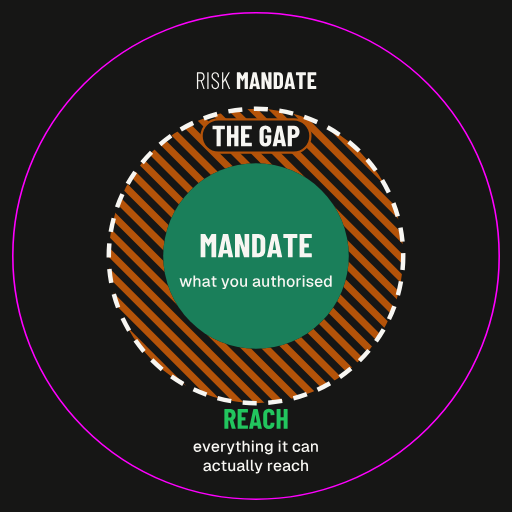
t = 0.00 s
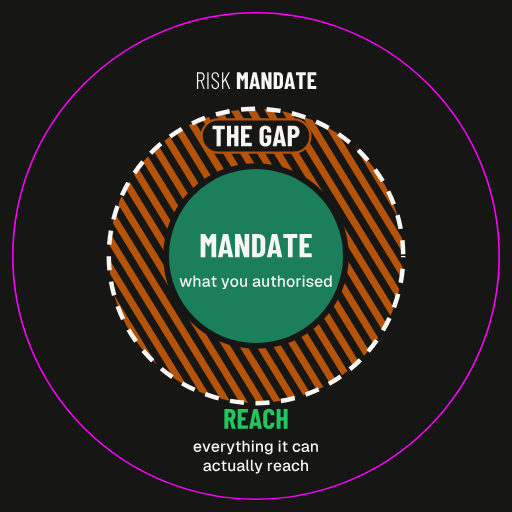
t = 1.50 s
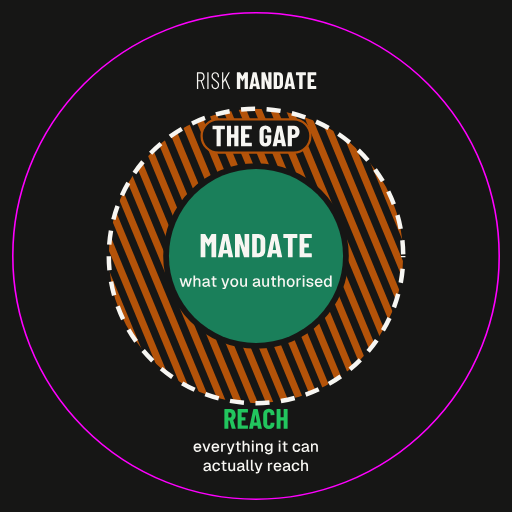
t = 2.50 s
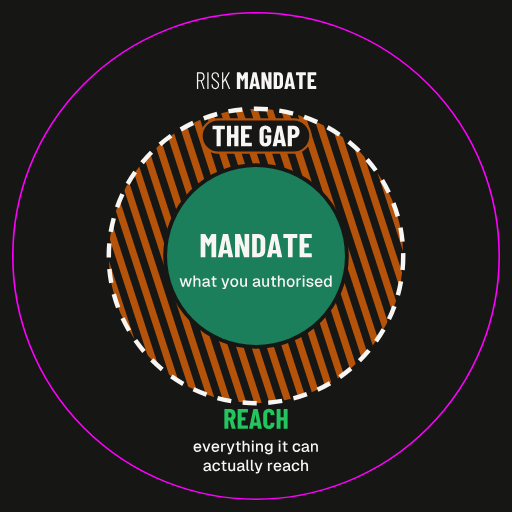
t = 3.00 s
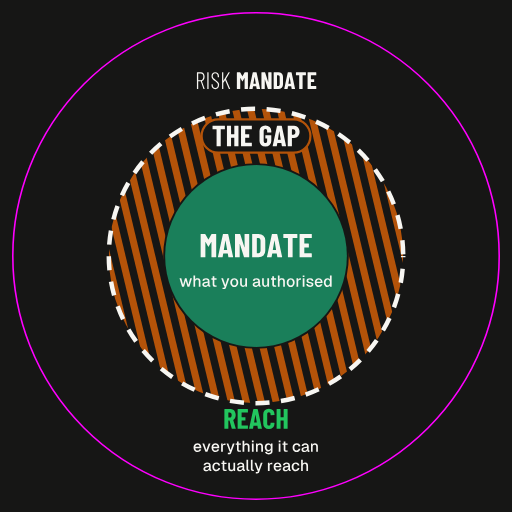
t = 3.50 s
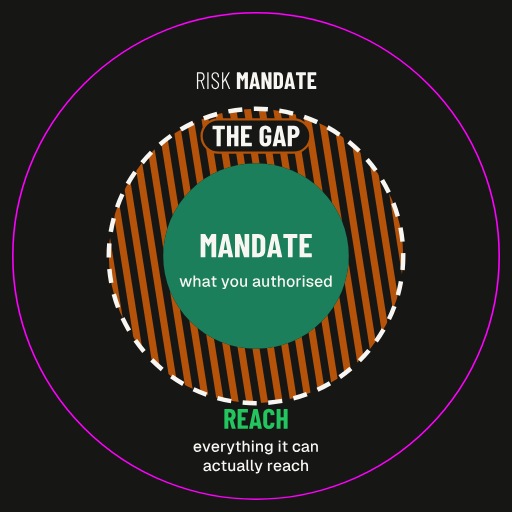
t = 4.00 s

The animated SVG that drew these frames (rendered in a browser with its animation timeline set to each time). Animation: 3 SMIL elements (animate=2,animateTransform=1); frames cover the first 4.00 s, repeats indefinitely.

<svg xmlns="http://www.w3.org/2000/svg" width="80mm" height="80mm" viewBox="0 0 80 80"><title>RiskMandate sticker. Infographic: the gap. Cut line in magenta (CutContour), 2 mm bleed</title><g id="artwork"><rect x="0" y="0" width="80" height="80" fill="#161615"/><clipPath id="gapring"><path d="M17 40A23 23 0 1 0 63 40A23 23 0 1 0 17 40ZM25.5 40A14.5 14.5 0 1 0 54.5 40A14.5 14.5 0 1 0 25.5 40Z" clip-rule="evenodd"/></clipPath><g clip-path="url(#gapring)"><g><line x1="-83.2" y1="0" x2="-3.2" y2="80" stroke="#B45309" stroke-width="1.1"/><line x1="-80" y1="0" x2="0" y2="80" stroke="#B45309" stroke-width="1.1"/><line x1="-76.8" y1="0" x2="3.2" y2="80" stroke="#B45309" stroke-width="1.1"/><line x1="-73.6" y1="0" x2="6.4" y2="80" stroke="#B45309" stroke-width="1.1"/><line x1="-70.4" y1="0" x2="9.6" y2="80" stroke="#B45309" stroke-width="1.1"/><line x1="-67.2" y1="0" x2="12.8" y2="80" stroke="#B45309" stroke-width="1.1"/><line x1="-64" y1="0" x2="16" y2="80" stroke="#B45309" stroke-width="1.1"/><line x1="-60.8" y1="0" x2="19.2" y2="80" stroke="#B45309" stroke-width="1.1"/><line x1="-57.6" y1="0" x2="22.4" y2="80" stroke="#B45309" stroke-width="1.1"/><line x1="-54.4" y1="0" x2="25.6" y2="80" stroke="#B45309" stroke-width="1.1"/><line x1="-51.2" y1="0" x2="28.8" y2="80" stroke="#B45309" stroke-width="1.1"/><line x1="-48" y1="0" x2="32" y2="80" stroke="#B45309" stroke-width="1.1"/><line x1="-44.8" y1="0" x2="35.2" y2="80" stroke="#B45309" stroke-width="1.1"/><line x1="-41.6" y1="0" x2="38.4" y2="80" stroke="#B45309" stroke-width="1.1"/><line x1="-38.4" y1="0" x2="41.6" y2="80" stroke="#B45309" stroke-width="1.1"/><line x1="-35.2" y1="0" x2="44.8" y2="80" stroke="#B45309" stroke-width="1.1"/><line x1="-32" y1="0" x2="48" y2="80" stroke="#B45309" stroke-width="1.1"/><line x1="-28.8" y1="0" x2="51.2" y2="80" stroke="#B45309" stroke-width="1.1"/><line x1="-25.6" y1="0" x2="54.4" y2="80" stroke="#B45309" stroke-width="1.1"/><line x1="-22.4" y1="0" x2="57.6" y2="80" stroke="#B45309" stroke-width="1.1"/><line x1="-19.2" y1="0" x2="60.8" y2="80" stroke="#B45309" stroke-width="1.1"/><line x1="-16" y1="0" x2="64" y2="80" stroke="#B45309" stroke-width="1.1"/><line x1="-12.8" y1="0" x2="67.2" y2="80" stroke="#B45309" stroke-width="1.1"/><line x1="-9.6" y1="0" x2="70.4" y2="80" stroke="#B45309" stroke-width="1.1"/><line x1="-6.4" y1="0" x2="73.6" y2="80" stroke="#B45309" stroke-width="1.1"/><line x1="-3.2" y1="0" x2="76.8" y2="80" stroke="#B45309" stroke-width="1.1"/><line x1="0" y1="0" x2="80" y2="80" stroke="#B45309" stroke-width="1.1"/><line x1="3.2" y1="0" x2="83.2" y2="80" stroke="#B45309" stroke-width="1.1"/><line x1="6.4" y1="0" x2="86.4" y2="80" stroke="#B45309" stroke-width="1.1"/><line x1="9.6" y1="0" x2="89.6" y2="80" stroke="#B45309" stroke-width="1.1"/><line x1="12.8" y1="0" x2="92.8" y2="80" stroke="#B45309" stroke-width="1.1"/><line x1="16" y1="0" x2="96" y2="80" stroke="#B45309" stroke-width="1.1"/><line x1="19.2" y1="0" x2="99.2" y2="80" stroke="#B45309" stroke-width="1.1"/><line x1="22.4" y1="0" x2="102.4" y2="80" stroke="#B45309" stroke-width="1.1"/><line x1="25.6" y1="0" x2="105.6" y2="80" stroke="#B45309" stroke-width="1.1"/><line x1="28.8" y1="0" x2="108.8" y2="80" stroke="#B45309" stroke-width="1.1"/><line x1="32" y1="0" x2="112" y2="80" stroke="#B45309" stroke-width="1.1"/><line x1="35.2" y1="0" x2="115.2" y2="80" stroke="#B45309" stroke-width="1.1"/><line x1="38.4" y1="0" x2="118.4" y2="80" stroke="#B45309" stroke-width="1.1"/><line x1="41.6" y1="0" x2="121.6" y2="80" stroke="#B45309" stroke-width="1.1"/><line x1="44.8" y1="0" x2="124.8" y2="80" stroke="#B45309" stroke-width="1.1"/><line x1="48" y1="0" x2="128" y2="80" stroke="#B45309" stroke-width="1.1"/><line x1="51.2" y1="0" x2="131.2" y2="80" stroke="#B45309" stroke-width="1.1"/><line x1="54.4" y1="0" x2="134.4" y2="80" stroke="#B45309" stroke-width="1.1"/><line x1="57.6" y1="0" x2="137.6" y2="80" stroke="#B45309" stroke-width="1.1"/><line x1="60.8" y1="0" x2="140.8" y2="80" stroke="#B45309" stroke-width="1.1"/><line x1="64" y1="0" x2="144" y2="80" stroke="#B45309" stroke-width="1.1"/><line x1="67.2" y1="0" x2="147.2" y2="80" stroke="#B45309" stroke-width="1.1"/><line x1="70.4" y1="0" x2="150.4" y2="80" stroke="#B45309" stroke-width="1.1"/><line x1="73.6" y1="0" x2="153.6" y2="80" stroke="#B45309" stroke-width="1.1"/><line x1="76.8" y1="0" x2="156.8" y2="80" stroke="#B45309" stroke-width="1.1"/><line x1="80" y1="0" x2="160" y2="80" stroke="#B45309" stroke-width="1.1"/><line x1="83.2" y1="0" x2="163.2" y2="80" stroke="#B45309" stroke-width="1.1"/><animateTransform attributeName="transform" type="rotate" from="0 40 40" to="360 40 40" dur="40s" repeatCount="indefinite"/></g></g><circle cx="40" cy="40" r="23" fill="none" stroke="#F7F6F2" stroke-width="0.7" stroke-dasharray="2.2 1.8"><animate attributeName="stroke-dashoffset" from="0" to="-12" dur="3s" repeatCount="indefinite"/></circle><circle cx="40" cy="40" r="14.5" fill="#1A7F5A"><animate attributeName="r" values="14.5;13.3;14.5" dur="4s" repeatCount="indefinite"/></circle><rect x="31.5" y="18.65" width="17" height="5.2" rx="2.6" fill="#161615" stroke="#B45309" stroke-width="0.35"/><path class="safe" data-role="label" d="M35.14 19.7V20.14Q35.14 20.16 35.13 20.18Q35.11 20.2 35.09 20.2H34.51Q34.49 20.2 34.49 20.22V22.8Q34.49 22.83 34.47 22.84Q34.46 22.86 34.43 22.86H33.9Q33.87 22.86 33.86 22.84Q33.84 22.83 33.84 22.8V20.22Q33.84 20.2 33.82 20.2H33.27Q33.24 20.2 33.23 20.18Q33.21 20.16 33.21 20.14V19.7Q33.21 19.67 33.23 19.66Q33.24 19.64 33.27 19.64H35.09Q35.11 19.64 35.13 19.66Q35.14 19.67 35.14 19.7ZM36.66 19.64H37.2Q37.23 19.64 37.24 19.66Q37.26 19.67 37.26 19.7V22.8Q37.26 22.83 37.24 22.84Q37.23 22.86 37.2 22.86H36.66Q36.64 22.86 36.63 22.84Q36.61 22.83 36.61 22.8V21.55Q36.61 21.53 36.59 21.53H36.13Q36.1 21.53 36.1 21.55V22.8Q36.1 22.83 36.09 22.84Q36.07 22.86 36.05 22.86H35.51Q35.49 22.86 35.47 22.84Q35.46 22.83 35.46 22.8V19.7Q35.46 19.67 35.47 19.66Q35.49 19.64 35.51 19.64H36.05Q36.07 19.64 36.09 19.66Q36.1 19.67 36.1 19.7V20.95Q36.1 20.97 36.13 20.97H36.59Q36.61 20.97 36.61 20.95V19.7Q36.61 19.67 36.63 19.66Q36.64 19.64 36.66 19.64ZM39.3 20.2H38.33Q38.31 20.2 38.31 20.22V20.95Q38.31 20.97 38.33 20.97H38.89Q38.91 20.97 38.93 20.99Q38.94 21 38.94 21.02V21.47Q38.94 21.49 38.93 21.51Q38.91 21.53 38.89 21.53H38.33Q38.31 21.53 38.31 21.55V22.28Q38.31 22.3 38.33 22.3H39.3Q39.32 22.3 39.34 22.32Q39.35 22.34 39.35 22.36V22.8Q39.35 22.83 39.34 22.84Q39.32 22.86 39.3 22.86H37.72Q37.7 22.86 37.68 22.84Q37.66 22.83 37.66 22.8V19.7Q37.66 19.67 37.68 19.66Q37.7 19.64 37.72 19.64H39.3Q39.32 19.64 39.34 19.66Q39.35 19.67 39.35 19.7V20.14Q39.35 20.16 39.34 20.18Q39.32 20.2 39.3 20.2ZM40.55 22.03V20.47Q40.55 20.08 40.8 19.84Q41.05 19.6 41.47 19.6Q41.88 19.6 42.13 19.84Q42.39 20.08 42.39 20.48V20.65Q42.39 20.68 42.37 20.69Q42.36 20.71 42.33 20.71H41.79Q41.77 20.71 41.75 20.69Q41.74 20.68 41.74 20.65V20.47Q41.74 20.33 41.67 20.24Q41.59 20.16 41.47 20.16Q41.35 20.16 41.27 20.24Q41.2 20.33 41.2 20.47V22.03Q41.2 22.17 41.27 22.26Q41.35 22.34 41.47 22.34Q41.59 22.34 41.67 22.26Q41.74 22.17 41.74 22.03V21.66Q41.74 21.64 41.72 21.64H41.51Q41.49 21.64 41.47 21.62Q41.46 21.61 41.46 21.59V21.18Q41.46 21.15 41.47 21.14Q41.49 21.12 41.51 21.12H42.33Q42.36 21.12 42.37 21.14Q42.39 21.15 42.39 21.18V22.03Q42.39 22.42 42.13 22.66Q41.88 22.9 41.47 22.9Q41.05 22.9 40.8 22.66Q40.55 22.42 40.55 22.03ZM44.04 22.81 43.97 22.37Q43.97 22.34 43.94 22.34H43.35Q43.33 22.34 43.33 22.37L43.25 22.81Q43.25 22.86 43.19 22.86H42.65Q42.59 22.86 42.61 22.8L43.28 19.69Q43.29 19.64 43.34 19.64H43.97Q44.02 19.64 44.03 19.69L44.7 22.8L44.7 22.82Q44.7 22.86 44.65 22.86H44.1Q44.04 22.86 44.04 22.81ZM43.44 21.84H43.85Q43.87 21.84 43.87 21.82L43.65 20.56Q43.65 20.55 43.64 20.55Q43.63 20.55 43.62 20.56L43.42 21.82Q43.42 21.84 43.44 21.84ZM46.81 20.62Q46.81 21.04 46.58 21.3Q46.35 21.56 45.98 21.56H45.63Q45.61 21.56 45.61 21.58V22.8Q45.61 22.83 45.59 22.84Q45.58 22.86 45.55 22.86H45.01Q44.99 22.86 44.97 22.84Q44.96 22.83 44.96 22.8V19.69Q44.96 19.67 44.97 19.65Q44.99 19.64 45.01 19.64H45.94Q46.2 19.64 46.39 19.76Q46.59 19.88 46.7 20.11Q46.81 20.33 46.81 20.62ZM46.16 20.63Q46.16 20.43 46.07 20.31Q45.98 20.2 45.83 20.2H45.63Q45.61 20.2 45.61 20.22V21.03Q45.61 21.05 45.63 21.05H45.83Q45.98 21.05 46.07 20.94Q46.16 20.83 46.16 20.63Z" fill="#F7F6F2"/><path class="safe" data-role="label" d="M33.11 36.56H33.71Q33.74 36.56 33.76 36.58Q33.78 36.6 33.78 36.62V40.14Q33.78 40.16 33.76 40.18Q33.74 40.2 33.71 40.2H33.1Q33.08 40.2 33.06 40.18Q33.04 40.16 33.04 40.14V37.8Q33.04 37.78 33.03 37.78Q33.02 37.78 33.01 37.8L32.61 38.52Q32.58 38.56 32.56 38.56Q32.55 38.56 32.52 38.52L32.12 37.8Q32.11 37.78 32.1 37.78Q32.09 37.78 32.09 37.8V40.14Q32.09 40.16 32.07 40.18Q32.05 40.2 32.02 40.2H31.41Q31.39 40.2 31.37 40.18Q31.35 40.16 31.35 40.14V36.62Q31.35 36.6 31.37 36.58Q31.39 36.56 31.41 36.56H32.01Q32.06 36.56 32.09 36.6L32.55 37.43Q32.57 37.45 32.58 37.43L33.03 36.6Q33.05 36.56 33.11 36.56ZM35.68 40.14 35.6 39.64Q35.6 39.62 35.56 39.62H34.9Q34.87 39.62 34.87 39.64L34.79 40.14Q34.78 40.2 34.72 40.2H34.11Q34.05 40.2 34.06 40.13L34.83 36.62Q34.84 36.56 34.89 36.56H35.6Q35.65 36.56 35.66 36.62L36.42 40.13L36.43 40.15Q36.43 40.2 36.37 40.2H35.75Q35.68 40.2 35.68 40.14ZM35 39.05H35.47Q35.49 39.05 35.49 39.02L35.24 37.61Q35.24 37.59 35.23 37.59Q35.22 37.59 35.21 37.61L34.98 39.02Q34.98 39.05 35 39.05ZM38.27 36.56H38.88Q38.9 36.56 38.92 36.58Q38.94 36.6 38.94 36.62V40.14Q38.94 40.16 38.92 40.18Q38.9 40.2 38.88 40.2H38.19Q38.14 40.2 38.12 40.15L37.48 38.14Q37.47 38.12 37.46 38.12Q37.45 38.13 37.45 38.14L37.45 40.14Q37.45 40.16 37.43 40.18Q37.42 40.2 37.39 40.2H36.79Q36.76 40.2 36.74 40.18Q36.72 40.16 36.72 40.14V36.62Q36.72 36.6 36.74 36.58Q36.76 36.56 36.79 36.56H37.47Q37.52 36.56 37.54 36.61L38.19 38.62Q38.19 38.64 38.2 38.64Q38.22 38.63 38.22 38.62L38.21 36.62Q38.21 36.6 38.23 36.58Q38.25 36.56 38.27 36.56ZM39.4 40.14V36.62Q39.4 36.6 39.42 36.58Q39.43 36.56 39.46 36.56H40.4Q40.87 36.56 41.16 36.84Q41.45 37.11 41.45 37.57V39.19Q41.45 39.65 41.16 39.92Q40.87 40.2 40.4 40.2H39.46Q39.43 40.2 39.42 40.18Q39.4 40.16 39.4 40.14ZM40.16 39.57 40.39 39.57Q40.53 39.56 40.62 39.45Q40.71 39.33 40.71 39.14V37.62Q40.71 37.42 40.62 37.3Q40.54 37.19 40.38 37.19H40.16Q40.13 37.19 40.13 37.22V39.54Q40.13 39.57 40.16 39.57ZM43.33 40.14 43.25 39.64Q43.25 39.62 43.22 39.62H42.56Q42.53 39.62 42.53 39.64L42.44 40.14Q42.44 40.2 42.38 40.2H41.77Q41.7 40.2 41.72 40.13L42.48 36.62Q42.49 36.56 42.55 36.56H43.25Q43.31 36.56 43.32 36.62L44.08 40.13L44.08 40.15Q44.08 40.2 44.02 40.2H43.4Q43.34 40.2 43.33 40.14ZM42.65 39.05H43.12Q43.15 39.05 43.14 39.02L42.9 37.61Q42.89 37.59 42.88 37.59Q42.87 37.59 42.87 37.61L42.63 39.02Q42.63 39.05 42.65 39.05ZM46.46 36.62V37.13Q46.46 37.15 46.44 37.17Q46.42 37.19 46.4 37.19H45.75Q45.72 37.19 45.72 37.22V40.14Q45.72 40.16 45.7 40.18Q45.68 40.2 45.66 40.2H45.05Q45.02 40.2 45.01 40.18Q44.99 40.16 44.99 40.14V37.22Q44.99 37.19 44.96 37.19H44.34Q44.31 37.19 44.29 37.17Q44.27 37.15 44.27 37.13V36.62Q44.27 36.6 44.29 36.58Q44.31 36.56 44.34 36.56H46.4Q46.42 36.56 46.44 36.58Q46.46 36.6 46.46 36.62ZM48.66 37.19H47.57Q47.55 37.19 47.55 37.22V38.04Q47.55 38.06 47.57 38.06H48.2Q48.22 38.06 48.24 38.08Q48.26 38.1 48.26 38.13V38.63Q48.26 38.66 48.24 38.67Q48.22 38.69 48.2 38.69H47.57Q47.55 38.69 47.55 38.72V39.54Q47.55 39.57 47.57 39.57H48.66Q48.68 39.57 48.7 39.59Q48.72 39.61 48.72 39.63V40.14Q48.72 40.16 48.7 40.18Q48.68 40.2 48.66 40.2H46.87Q46.85 40.2 46.83 40.18Q46.81 40.16 46.81 40.14V36.62Q46.81 36.6 46.83 36.58Q46.85 36.56 46.87 36.56H48.66Q48.68 36.56 48.7 36.58Q48.72 36.6 48.72 36.62V37.13Q48.72 37.15 48.7 37.17Q48.68 37.19 48.66 37.19Z" fill="#F7F6F2"/><path class="safe" data-role="label" d="M28.45 44.8 28.05 43.49H28.33L28.61 44.51L28.9 43.49H29.15L29.43 44.51L29.72 43.49H29.99L29.59 44.8H29.3L29.02 43.86L28.75 44.8ZM30.23 44.8V43.05H30.49V43.78L30.46 43.78Q30.48 43.67 30.54 43.6Q30.6 43.53 30.69 43.49Q30.78 43.46 30.88 43.46Q31.02 43.46 31.12 43.52Q31.22 43.58 31.27 43.7Q31.32 43.81 31.32 43.96V44.8H31.06V44.02Q31.06 43.85 31 43.76Q30.94 43.68 30.81 43.68Q30.67 43.68 30.58 43.77Q30.49 43.86 30.49 44.03V44.8ZM32.06 44.83Q31.85 44.83 31.73 44.74Q31.61 44.64 31.61 44.47Q31.61 44.3 31.71 44.21Q31.82 44.11 32.03 44.07L32.48 43.98Q32.48 43.83 32.41 43.75Q32.34 43.68 32.2 43.68Q32.07 43.68 32 43.73Q31.93 43.79 31.9 43.9L31.63 43.88Q31.67 43.68 31.82 43.57Q31.96 43.46 32.2 43.46Q32.46 43.46 32.6 43.6Q32.74 43.74 32.74 44V44.51Q32.74 44.56 32.76 44.57Q32.78 44.59 32.81 44.59H32.86V44.8Q32.85 44.8 32.82 44.8Q32.79 44.81 32.76 44.81Q32.68 44.81 32.62 44.78Q32.56 44.75 32.53 44.69Q32.5 44.63 32.5 44.52L32.53 44.53Q32.51 44.62 32.44 44.69Q32.38 44.75 32.28 44.79Q32.18 44.83 32.06 44.83ZM32.1 44.62Q32.22 44.62 32.3 44.58Q32.39 44.53 32.43 44.45Q32.48 44.37 32.48 44.26V44.18L32.1 44.25Q31.98 44.28 31.93 44.32Q31.88 44.37 31.88 44.45Q31.88 44.53 31.94 44.58Q32 44.62 32.1 44.62ZM33.59 44.8Q33.4 44.8 33.31 44.71Q33.23 44.63 33.23 44.44V43.18H33.49V44.42Q33.49 44.52 33.53 44.55Q33.57 44.59 33.65 44.59H33.84V44.8ZM33.03 43.7V43.49H33.84V43.7ZM34.77 45.17V44.96H34.93Q35 44.96 35.03 44.94Q35.06 44.92 35.08 44.87L35.12 44.76H35.04L34.57 43.49H34.85L35.21 44.52L35.55 43.49H35.83L35.3 44.95Q35.26 45.07 35.19 45.12Q35.11 45.17 34.97 45.17ZM36.61 44.83Q36.42 44.83 36.28 44.75Q36.14 44.66 36.06 44.51Q35.98 44.35 35.98 44.14Q35.98 43.93 36.06 43.78Q36.14 43.63 36.28 43.54Q36.42 43.46 36.61 43.46Q36.79 43.46 36.93 43.54Q37.07 43.63 37.15 43.78Q37.23 43.93 37.23 44.14Q37.23 44.35 37.15 44.51Q37.07 44.66 36.93 44.75Q36.79 44.83 36.61 44.83ZM36.61 44.6Q36.77 44.6 36.87 44.48Q36.96 44.36 36.96 44.14Q36.96 43.93 36.87 43.81Q36.77 43.68 36.61 43.68Q36.44 43.68 36.35 43.81Q36.26 43.93 36.26 44.14Q36.26 44.36 36.35 44.48Q36.44 44.6 36.61 44.6ZM37.95 44.83Q37.75 44.83 37.63 44.7Q37.52 44.57 37.52 44.33V43.49H37.78V44.26Q37.78 44.44 37.84 44.53Q37.9 44.61 38.03 44.61Q38.17 44.61 38.25 44.52Q38.33 44.42 38.33 44.26V43.49H38.59V44.8H38.35L38.34 44.46L38.38 44.47Q38.35 44.64 38.24 44.74Q38.12 44.83 37.95 44.83ZM39.93 44.83Q39.73 44.83 39.6 44.74Q39.48 44.64 39.48 44.47Q39.48 44.3 39.59 44.21Q39.69 44.11 39.9 44.07L40.35 43.98Q40.35 43.83 40.28 43.75Q40.21 43.68 40.07 43.68Q39.94 43.68 39.87 43.73Q39.8 43.79 39.77 43.9L39.5 43.88Q39.54 43.68 39.69 43.57Q39.84 43.46 40.07 43.46Q40.34 43.46 40.48 43.6Q40.62 43.74 40.62 44V44.51Q40.62 44.56 40.63 44.57Q40.65 44.59 40.69 44.59H40.73V44.8Q40.72 44.8 40.69 44.8Q40.67 44.81 40.64 44.81Q40.55 44.81 40.49 44.78Q40.43 44.75 40.4 44.69Q40.37 44.63 40.37 44.52L40.4 44.53Q40.38 44.62 40.31 44.69Q40.25 44.75 40.15 44.79Q40.05 44.83 39.93 44.83ZM39.97 44.62Q40.09 44.62 40.18 44.58Q40.26 44.53 40.31 44.45Q40.35 44.37 40.35 44.26V44.18L39.97 44.25Q39.85 44.28 39.8 44.32Q39.75 44.37 39.75 44.45Q39.75 44.53 39.81 44.58Q39.87 44.62 39.97 44.62ZM41.39 44.83Q41.19 44.83 41.08 44.7Q40.96 44.57 40.96 44.33V43.49H41.22V44.26Q41.22 44.44 41.28 44.53Q41.34 44.61 41.47 44.61Q41.61 44.61 41.69 44.52Q41.77 44.42 41.77 44.26V43.49H42.04V44.8H41.79L41.79 44.46L41.82 44.47Q41.79 44.64 41.68 44.74Q41.57 44.83 41.39 44.83ZM42.91 44.8Q42.72 44.8 42.63 44.71Q42.54 44.63 42.54 44.44V43.18H42.81V44.42Q42.81 44.52 42.85 44.55Q42.89 44.59 42.97 44.59H43.15V44.8ZM42.34 43.7V43.49H43.15V43.7ZM43.42 44.8V43.05H43.68V43.78L43.65 43.78Q43.67 43.67 43.73 43.6Q43.79 43.53 43.88 43.49Q43.96 43.46 44.07 43.46Q44.21 43.46 44.31 43.52Q44.41 43.58 44.46 43.7Q44.51 43.81 44.51 43.96V44.8H44.25V44.02Q44.25 43.85 44.19 43.76Q44.13 43.68 44 43.68Q43.85 43.68 43.77 43.77Q43.68 43.86 43.68 44.03V44.8ZM45.42 44.83Q45.23 44.83 45.09 44.75Q44.95 44.66 44.87 44.51Q44.8 44.35 44.8 44.14Q44.8 43.93 44.87 43.78Q44.95 43.63 45.09 43.54Q45.23 43.46 45.42 43.46Q45.61 43.46 45.75 43.54Q45.89 43.63 45.96 43.78Q46.04 43.93 46.04 44.14Q46.04 44.35 45.96 44.51Q45.89 44.66 45.75 44.75Q45.61 44.83 45.42 44.83ZM45.42 44.6Q45.59 44.6 45.68 44.48Q45.77 44.36 45.77 44.14Q45.77 43.93 45.68 43.81Q45.59 43.68 45.42 43.68Q45.25 43.68 45.16 43.81Q45.07 43.93 45.07 44.14Q45.07 44.36 45.16 44.48Q45.25 44.6 45.42 44.6ZM46.33 44.8V43.49H46.57L46.58 43.83L46.56 43.83Q46.58 43.65 46.67 43.57Q46.75 43.49 46.89 43.49H47.02V43.72H46.89Q46.79 43.72 46.73 43.75Q46.66 43.79 46.63 43.85Q46.59 43.92 46.59 44.02V44.8ZM47.3 44.8V43.49H47.57V44.8ZM47.3 43.3V43.03H47.57V43.3ZM48.44 44.83Q48.25 44.83 48.12 44.77Q48 44.72 47.93 44.62Q47.86 44.52 47.85 44.39L48.12 44.37Q48.14 44.48 48.21 44.55Q48.29 44.61 48.44 44.61Q48.57 44.61 48.63 44.57Q48.7 44.53 48.7 44.44Q48.7 44.4 48.67 44.36Q48.65 44.33 48.59 44.31Q48.52 44.28 48.4 44.26Q48.2 44.22 48.1 44.17Q47.99 44.12 47.95 44.05Q47.9 43.97 47.9 43.86Q47.9 43.68 48.04 43.57Q48.17 43.46 48.43 43.46Q48.61 43.46 48.73 43.52Q48.84 43.58 48.9 43.68Q48.96 43.78 48.97 43.89L48.7 43.9Q48.7 43.84 48.67 43.79Q48.64 43.74 48.58 43.71Q48.52 43.68 48.42 43.68Q48.3 43.68 48.23 43.73Q48.17 43.78 48.17 43.85Q48.17 43.91 48.2 43.95Q48.22 43.99 48.28 44.01Q48.35 44.03 48.45 44.05Q48.65 44.08 48.76 44.13Q48.88 44.19 48.92 44.26Q48.97 44.34 48.97 44.44Q48.97 44.63 48.82 44.73Q48.68 44.83 48.44 44.83ZM49.8 44.83Q49.61 44.83 49.47 44.75Q49.33 44.66 49.26 44.51Q49.18 44.35 49.18 44.14Q49.18 43.94 49.26 43.78Q49.33 43.63 49.47 43.54Q49.61 43.46 49.8 43.46Q49.97 43.46 50.11 43.54Q50.24 43.62 50.32 43.78Q50.4 43.93 50.4 44.15V44.22H49.45Q49.46 44.41 49.55 44.51Q49.65 44.6 49.8 44.6Q49.92 44.6 50 44.55Q50.07 44.5 50.1 44.4L50.38 44.42Q50.32 44.6 50.17 44.72Q50.02 44.83 49.8 44.83ZM49.45 44.02H50.12Q50.11 43.85 50.02 43.76Q49.93 43.68 49.8 43.68Q49.65 43.68 49.56 43.77Q49.47 43.85 49.45 44.02ZM51.15 44.83Q50.98 44.83 50.86 44.75Q50.73 44.66 50.67 44.51Q50.6 44.35 50.6 44.14Q50.6 43.93 50.67 43.78Q50.74 43.62 50.86 43.54Q50.98 43.46 51.15 43.46Q51.29 43.46 51.39 43.51Q51.5 43.57 51.55 43.67V43.05H51.82V44.8H51.57L51.56 44.6Q51.51 44.71 51.4 44.77Q51.29 44.83 51.15 44.83ZM51.22 44.6Q51.33 44.6 51.4 44.55Q51.47 44.49 51.51 44.39Q51.55 44.29 51.55 44.14Q51.55 43.99 51.51 43.89Q51.47 43.79 51.4 43.74Q51.33 43.68 51.22 43.68Q51.06 43.68 50.97 43.81Q50.87 43.93 50.87 44.14Q50.87 44.36 50.97 44.48Q51.06 44.6 51.22 44.6Z" fill="#F7F6F2"/><path class="safe" data-role="label" d="M36.21 66.96 35.87 65.74Q35.86 65.72 35.85 65.72H35.7Q35.68 65.72 35.68 65.75V66.95Q35.68 66.97 35.66 66.98Q35.65 67 35.62 67H35.11Q35.09 67 35.07 66.98Q35.06 66.97 35.06 66.95V63.97Q35.06 63.95 35.07 63.94Q35.09 63.92 35.11 63.92H36Q36.24 63.92 36.43 64.04Q36.62 64.15 36.72 64.36Q36.83 64.58 36.83 64.85Q36.83 65.11 36.73 65.31Q36.63 65.5 36.45 65.61Q36.44 65.62 36.44 65.62Q36.43 65.63 36.44 65.64L36.84 66.94L36.85 66.96Q36.85 67 36.8 67H36.27Q36.22 67 36.21 66.96ZM35.68 64.47V65.23Q35.68 65.25 35.7 65.25H35.9Q36.03 65.25 36.12 65.14Q36.2 65.03 36.2 64.85Q36.2 64.67 36.12 64.56Q36.03 64.45 35.9 64.45H35.7Q35.68 64.45 35.68 64.47ZM38.69 64.45H37.77Q37.75 64.45 37.75 64.47V65.17Q37.75 65.19 37.77 65.19H38.3Q38.32 65.19 38.34 65.21Q38.35 65.22 38.35 65.24V65.67Q38.35 65.69 38.34 65.71Q38.32 65.72 38.3 65.72H37.77Q37.75 65.72 37.75 65.75V66.45Q37.75 66.47 37.77 66.47H38.69Q38.71 66.47 38.73 66.48Q38.74 66.5 38.74 66.52V66.95Q38.74 66.97 38.73 66.98Q38.71 67 38.69 67H37.18Q37.16 67 37.14 66.98Q37.13 66.97 37.13 66.95V63.97Q37.13 63.95 37.14 63.94Q37.16 63.92 37.18 63.92H38.69Q38.71 63.92 38.73 63.94Q38.74 63.95 38.74 63.97V64.4Q38.74 64.42 38.73 64.44Q38.71 64.45 38.69 64.45ZM40.29 66.95 40.22 66.53Q40.22 66.51 40.2 66.51H39.64Q39.61 66.51 39.61 66.53L39.54 66.95Q39.54 67 39.48 67H38.97Q38.91 67 38.92 66.94L39.57 63.97Q39.58 63.92 39.63 63.92H40.22Q40.27 63.92 40.28 63.97L40.92 66.94L40.93 66.96Q40.93 67 40.88 67H40.35Q40.3 67 40.29 66.95ZM39.72 66.03H40.11Q40.13 66.03 40.13 66.01L39.92 64.8Q39.92 64.79 39.91 64.79Q39.9 64.79 39.9 64.8L39.7 66.01Q39.7 66.03 39.72 66.03ZM41.13 66.17V64.74Q41.13 64.35 41.37 64.12Q41.61 63.88 42.01 63.88Q42.41 63.88 42.65 64.12Q42.89 64.35 42.89 64.74V64.79Q42.89 64.81 42.87 64.83Q42.86 64.84 42.84 64.84L42.32 64.87Q42.27 64.87 42.27 64.82V64.7Q42.27 64.58 42.2 64.5Q42.13 64.42 42.01 64.42Q41.89 64.42 41.82 64.5Q41.75 64.58 41.75 64.7V66.22Q41.75 66.35 41.82 66.43Q41.89 66.5 42.01 66.5Q42.13 66.5 42.2 66.43Q42.27 66.35 42.27 66.22V66.1Q42.27 66.08 42.28 66.06Q42.3 66.05 42.32 66.05L42.84 66.07Q42.86 66.07 42.87 66.09Q42.89 66.1 42.89 66.12V66.17Q42.89 66.56 42.65 66.8Q42.4 67.04 42.01 67.04Q41.61 67.04 41.37 66.8Q41.13 66.56 41.13 66.17ZM44.38 63.92H44.89Q44.91 63.92 44.93 63.94Q44.94 63.95 44.94 63.97V66.95Q44.94 66.97 44.93 66.98Q44.91 67 44.89 67H44.38Q44.35 67 44.34 66.98Q44.32 66.97 44.32 66.95V65.75Q44.32 65.72 44.3 65.72H43.86Q43.84 65.72 43.84 65.75V66.95Q43.84 66.97 43.82 66.98Q43.81 67 43.79 67H43.27Q43.25 67 43.23 66.98Q43.22 66.97 43.22 66.95V63.97Q43.22 63.95 43.23 63.94Q43.25 63.92 43.27 63.92H43.79Q43.81 63.92 43.82 63.94Q43.84 63.95 43.84 63.97V65.17Q43.84 65.19 43.86 65.19H44.3Q44.32 65.19 44.32 65.17V63.97Q44.32 63.95 44.34 63.94Q44.35 63.92 44.38 63.92Z" fill="#22C55E"/><path class="safe" data-role="label" d="M30.87 70.63Q30.67 70.63 30.53 70.55Q30.4 70.46 30.32 70.31Q30.24 70.15 30.24 69.94Q30.24 69.74 30.32 69.58Q30.4 69.43 30.53 69.34Q30.67 69.26 30.86 69.26Q31.04 69.26 31.17 69.34Q31.31 69.42 31.38 69.58Q31.46 69.73 31.46 69.95V70.02H30.52Q30.53 70.21 30.62 70.31Q30.71 70.4 30.87 70.4Q30.99 70.4 31.06 70.35Q31.14 70.3 31.17 70.2L31.44 70.22Q31.39 70.4 31.24 70.52Q31.08 70.63 30.87 70.63ZM30.52 69.82H31.18Q31.17 69.65 31.08 69.56Q31 69.48 30.86 69.48Q30.72 69.48 30.63 69.57Q30.54 69.65 30.52 69.82ZM32.1 70.6 31.62 69.29H31.9L32.25 70.33L32.61 69.29H32.89L32.41 70.6ZM33.67 70.63Q33.48 70.63 33.34 70.55Q33.2 70.46 33.13 70.31Q33.05 70.15 33.05 69.94Q33.05 69.74 33.13 69.58Q33.2 69.43 33.34 69.34Q33.48 69.26 33.66 69.26Q33.84 69.26 33.98 69.34Q34.11 69.42 34.19 69.58Q34.26 69.73 34.26 69.95V70.02H33.32Q33.33 70.21 33.42 70.31Q33.52 70.4 33.67 70.4Q33.79 70.4 33.87 70.35Q33.94 70.3 33.97 70.2L34.24 70.22Q34.19 70.4 34.04 70.52Q33.89 70.63 33.67 70.63ZM33.32 69.82H33.99Q33.98 69.65 33.89 69.56Q33.8 69.48 33.66 69.48Q33.52 69.48 33.43 69.57Q33.34 69.65 33.32 69.82ZM34.55 70.6V69.29H34.79L34.8 69.63L34.78 69.63Q34.81 69.45 34.89 69.37Q34.97 69.29 35.11 69.29H35.24V69.52H35.11Q35.02 69.52 34.95 69.55Q34.88 69.59 34.85 69.65Q34.82 69.72 34.82 69.82V70.6ZM35.6 70.97V70.76H35.76Q35.83 70.76 35.86 70.74Q35.89 70.72 35.91 70.67L35.95 70.56H35.87L35.4 69.29H35.67L36.03 70.32L36.38 69.29H36.66L36.13 70.75Q36.09 70.87 36.01 70.92Q35.94 70.97 35.8 70.97ZM37.4 70.6Q37.21 70.6 37.12 70.51Q37.03 70.43 37.03 70.24V68.98H37.29V70.22Q37.29 70.32 37.33 70.35Q37.37 70.39 37.45 70.39H37.64V70.6ZM36.83 69.5V69.29H37.64V69.5ZM37.9 70.6V68.85H38.17V69.58L38.13 69.58Q38.16 69.47 38.22 69.4Q38.28 69.33 38.36 69.29Q38.45 69.26 38.55 69.26Q38.69 69.26 38.79 69.32Q38.89 69.38 38.94 69.5Q38.99 69.61 38.99 69.76V70.6H38.73V69.82Q38.73 69.65 38.67 69.56Q38.61 69.48 38.48 69.48Q38.34 69.48 38.25 69.57Q38.17 69.66 38.17 69.83V70.6ZM39.36 70.6V69.29H39.63V70.6ZM39.36 69.1V68.83H39.63V69.1ZM40 70.6V69.29H40.24L40.25 69.64L40.21 69.62Q40.24 69.49 40.3 69.41Q40.36 69.33 40.45 69.29Q40.54 69.26 40.64 69.26Q40.79 69.26 40.89 69.32Q40.98 69.39 41.03 69.5Q41.09 69.61 41.09 69.76V70.6H40.82V69.83Q40.82 69.72 40.8 69.64Q40.77 69.56 40.72 69.52Q40.66 69.48 40.57 69.48Q40.43 69.48 40.34 69.57Q40.26 69.66 40.26 69.83V70.6ZM41.98 71Q41.83 71 41.71 70.95Q41.59 70.91 41.52 70.82Q41.44 70.74 41.41 70.62L41.68 70.6Q41.71 70.69 41.78 70.73Q41.85 70.78 41.98 70.78Q42.15 70.78 42.23 70.71Q42.32 70.64 42.32 70.5V70.31Q42.28 70.41 42.17 70.47Q42.07 70.53 41.94 70.53Q41.77 70.53 41.65 70.45Q41.52 70.37 41.45 70.23Q41.37 70.08 41.37 69.9Q41.37 69.71 41.44 69.56Q41.52 69.42 41.64 69.34Q41.77 69.26 41.93 69.26Q42.07 69.26 42.18 69.32Q42.29 69.39 42.33 69.49V69.29H42.58V70.5Q42.58 70.66 42.51 70.77Q42.44 70.88 42.3 70.94Q42.17 71 41.98 71ZM41.98 70.31Q42.13 70.31 42.23 70.2Q42.32 70.09 42.32 69.89Q42.32 69.77 42.28 69.67Q42.24 69.58 42.16 69.53Q42.09 69.48 41.98 69.48Q41.82 69.48 41.73 69.59Q41.65 69.7 41.65 69.89Q41.65 70.09 41.74 70.2Q41.83 70.31 41.98 70.31ZM43.55 70.6V69.29H43.82V70.6ZM43.55 69.1V68.83H43.82V69.1ZM44.69 70.6Q44.5 70.6 44.41 70.51Q44.33 70.43 44.33 70.24V68.98H44.59V70.22Q44.59 70.32 44.63 70.35Q44.67 70.39 44.75 70.39H44.94V70.6ZM44.13 69.5V69.29H44.94V69.5ZM46.34 70.63Q46.15 70.63 46.01 70.55Q45.87 70.46 45.79 70.31Q45.72 70.15 45.72 69.94Q45.72 69.74 45.79 69.58Q45.87 69.43 46.01 69.34Q46.15 69.26 46.34 69.26Q46.5 69.26 46.63 69.31Q46.75 69.37 46.83 69.47Q46.91 69.58 46.93 69.73L46.65 69.75Q46.63 69.62 46.55 69.55Q46.47 69.48 46.34 69.48Q46.17 69.48 46.08 69.61Q45.99 69.73 45.99 69.94Q45.99 70.16 46.08 70.28Q46.17 70.4 46.34 70.4Q46.47 70.4 46.55 70.33Q46.63 70.26 46.65 70.12L46.93 70.13Q46.91 70.28 46.83 70.4Q46.75 70.51 46.63 70.57Q46.5 70.63 46.34 70.63ZM47.56 70.63Q47.35 70.63 47.23 70.54Q47.11 70.44 47.11 70.27Q47.11 70.1 47.21 70.01Q47.31 69.91 47.53 69.87L47.98 69.78Q47.98 69.63 47.91 69.55Q47.84 69.48 47.7 69.48Q47.57 69.48 47.5 69.53Q47.43 69.59 47.4 69.7L47.13 69.68Q47.17 69.48 47.31 69.37Q47.46 69.26 47.7 69.26Q47.96 69.26 48.1 69.4Q48.24 69.54 48.24 69.8V70.31Q48.24 70.36 48.26 70.37Q48.27 70.39 48.31 70.39H48.36V70.6Q48.35 70.6 48.32 70.6Q48.29 70.61 48.26 70.61Q48.18 70.61 48.12 70.58Q48.06 70.55 48.03 70.49Q48 70.43 48 70.32L48.02 70.33Q48 70.42 47.94 70.49Q47.87 70.55 47.77 70.59Q47.67 70.63 47.56 70.63ZM47.6 70.42Q47.72 70.42 47.8 70.38Q47.89 70.33 47.93 70.25Q47.98 70.17 47.98 70.06V69.98L47.59 70.05Q47.48 70.08 47.43 70.12Q47.38 70.17 47.38 70.25Q47.38 70.33 47.44 70.38Q47.5 70.42 47.6 70.42ZM48.59 70.6V69.29H48.82L48.83 69.64L48.8 69.62Q48.82 69.49 48.89 69.41Q48.95 69.33 49.04 69.29Q49.13 69.26 49.23 69.26Q49.38 69.26 49.48 69.32Q49.57 69.39 49.62 69.5Q49.67 69.61 49.67 69.76V70.6H49.41V69.83Q49.41 69.72 49.39 69.64Q49.36 69.56 49.31 69.52Q49.25 69.48 49.16 69.48Q49.02 69.48 48.93 69.57Q48.85 69.66 48.85 69.83V70.6Z" fill="#F7F6F2"/><path class="safe" data-role="label" d="M32.23 73.63Q32.03 73.63 31.91 73.54Q31.78 73.44 31.78 73.27Q31.78 73.1 31.89 73.01Q31.99 72.91 32.2 72.87L32.66 72.78Q32.66 72.63 32.58 72.55Q32.51 72.48 32.37 72.48Q32.25 72.48 32.17 72.53Q32.1 72.59 32.08 72.7L31.81 72.68Q31.84 72.48 31.99 72.37Q32.14 72.26 32.37 72.26Q32.64 72.26 32.78 72.4Q32.92 72.54 32.92 72.8V73.31Q32.92 73.36 32.93 73.37Q32.95 73.39 32.99 73.39H33.03V73.6Q33.02 73.6 32.99 73.6Q32.97 73.61 32.94 73.61Q32.85 73.61 32.79 73.58Q32.73 73.55 32.7 73.49Q32.67 73.43 32.67 73.32L32.7 73.33Q32.68 73.42 32.62 73.49Q32.55 73.55 32.45 73.59Q32.35 73.63 32.23 73.63ZM32.28 73.42Q32.39 73.42 32.48 73.38Q32.56 73.33 32.61 73.25Q32.66 73.17 32.66 73.06V72.98L32.27 73.05Q32.15 73.08 32.1 73.12Q32.06 73.17 32.06 73.25Q32.06 73.33 32.11 73.38Q32.17 73.42 32.28 73.42ZM33.8 73.63Q33.61 73.63 33.47 73.55Q33.33 73.46 33.26 73.31Q33.18 73.15 33.18 72.94Q33.18 72.74 33.26 72.58Q33.33 72.43 33.47 72.34Q33.61 72.26 33.8 72.26Q33.96 72.26 34.09 72.31Q34.21 72.37 34.29 72.47Q34.37 72.58 34.39 72.73L34.12 72.75Q34.1 72.62 34.01 72.55Q33.93 72.48 33.8 72.48Q33.64 72.48 33.54 72.61Q33.45 72.73 33.45 72.94Q33.45 73.16 33.54 73.28Q33.64 73.4 33.8 73.4Q33.93 73.4 34.01 73.33Q34.1 73.26 34.12 73.12L34.39 73.13Q34.37 73.28 34.29 73.4Q34.21 73.51 34.09 73.57Q33.96 73.63 33.8 73.63ZM35.15 73.6Q34.97 73.6 34.88 73.51Q34.79 73.43 34.79 73.24V71.98H35.05V73.22Q35.05 73.32 35.09 73.35Q35.13 73.39 35.21 73.39H35.4V73.6ZM34.59 72.5V72.29H35.4V72.5ZM36.1 73.63Q35.9 73.63 35.78 73.5Q35.66 73.37 35.66 73.13V72.29H35.93V73.06Q35.93 73.24 35.99 73.33Q36.05 73.41 36.17 73.41Q36.32 73.41 36.4 73.32Q36.48 73.22 36.48 73.06V72.29H36.74V73.6H36.5L36.49 73.26L36.53 73.27Q36.49 73.44 36.38 73.54Q36.27 73.63 36.1 73.63ZM37.48 73.63Q37.27 73.63 37.15 73.54Q37.03 73.44 37.03 73.27Q37.03 73.1 37.13 73.01Q37.23 72.91 37.45 72.87L37.9 72.78Q37.9 72.63 37.83 72.55Q37.76 72.48 37.62 72.48Q37.49 72.48 37.42 72.53Q37.35 72.59 37.32 72.7L37.05 72.68Q37.09 72.48 37.24 72.37Q37.38 72.26 37.62 72.26Q37.88 72.26 38.02 72.4Q38.16 72.54 38.16 72.8V73.31Q38.16 73.36 38.18 73.37Q38.19 73.39 38.23 73.39H38.28V73.6Q38.27 73.6 38.24 73.6Q38.21 73.61 38.18 73.61Q38.1 73.61 38.04 73.58Q37.98 73.55 37.95 73.49Q37.92 73.43 37.92 73.32L37.95 73.33Q37.93 73.42 37.86 73.49Q37.79 73.55 37.69 73.59Q37.59 73.63 37.48 73.63ZM37.52 73.42Q37.64 73.42 37.72 73.38Q37.81 73.33 37.85 73.25Q37.9 73.17 37.9 73.06V72.98L37.52 73.05Q37.4 73.08 37.35 73.12Q37.3 73.17 37.3 73.25Q37.3 73.33 37.36 73.38Q37.42 73.42 37.52 73.42ZM38.79 73.6Q38.66 73.6 38.59 73.53Q38.51 73.47 38.51 73.32V71.85H38.77V73.3Q38.77 73.34 38.79 73.36Q38.81 73.39 38.86 73.39H38.96V73.6ZM39.49 73.6Q39.36 73.6 39.28 73.53Q39.2 73.47 39.2 73.32V71.85H39.46V73.3Q39.46 73.34 39.49 73.36Q39.51 73.39 39.56 73.39H39.66V73.6ZM39.97 73.97V73.76H40.13Q40.2 73.76 40.23 73.74Q40.26 73.72 40.28 73.67L40.32 73.56H40.24L39.77 72.29H40.04L40.4 73.32L40.75 72.29H41.03L40.5 73.75Q40.46 73.87 40.39 73.92Q40.31 73.97 40.17 73.97ZM41.86 73.6V72.29H42.1L42.11 72.63L42.09 72.63Q42.12 72.45 42.2 72.37Q42.28 72.29 42.42 72.29H42.55V72.52H42.42Q42.33 72.52 42.26 72.55Q42.19 72.59 42.16 72.65Q42.13 72.72 42.13 72.82V73.6ZM43.38 73.63Q43.19 73.63 43.05 73.55Q42.91 73.46 42.83 73.31Q42.76 73.15 42.76 72.94Q42.76 72.74 42.83 72.58Q42.91 72.43 43.04 72.34Q43.18 72.26 43.37 72.26Q43.55 72.26 43.68 72.34Q43.82 72.42 43.9 72.58Q43.97 72.73 43.97 72.95V73.02H43.03Q43.04 73.21 43.13 73.31Q43.22 73.4 43.38 73.4Q43.5 73.4 43.57 73.35Q43.65 73.3 43.68 73.2L43.95 73.22Q43.9 73.4 43.75 73.52Q43.6 73.63 43.38 73.63ZM43.03 72.82H43.69Q43.68 72.65 43.59 72.56Q43.51 72.48 43.37 72.48Q43.23 72.48 43.14 72.57Q43.05 72.65 43.03 72.82ZM44.63 73.63Q44.42 73.63 44.3 73.54Q44.18 73.44 44.18 73.27Q44.18 73.1 44.28 73.01Q44.38 72.91 44.6 72.87L45.05 72.78Q45.05 72.63 44.98 72.55Q44.91 72.48 44.77 72.48Q44.64 72.48 44.57 72.53Q44.5 72.59 44.47 72.7L44.2 72.68Q44.24 72.48 44.38 72.37Q44.53 72.26 44.77 72.26Q45.03 72.26 45.17 72.4Q45.31 72.54 45.31 72.8V73.31Q45.31 73.36 45.33 73.37Q45.34 73.39 45.38 73.39H45.43V73.6Q45.42 73.6 45.39 73.6Q45.36 73.61 45.33 73.61Q45.25 73.61 45.19 73.58Q45.13 73.55 45.1 73.49Q45.07 73.43 45.07 73.32L45.09 73.33Q45.07 73.42 45.01 73.49Q44.94 73.55 44.84 73.59Q44.74 73.63 44.63 73.63ZM44.67 73.42Q44.79 73.42 44.87 73.38Q44.96 73.33 45 73.25Q45.05 73.17 45.05 73.06V72.98L44.66 73.05Q44.55 73.08 44.5 73.12Q44.45 73.17 44.45 73.25Q44.45 73.33 44.51 73.38Q44.57 73.42 44.67 73.42ZM46.2 73.63Q46.01 73.63 45.87 73.55Q45.73 73.46 45.65 73.31Q45.57 73.15 45.57 72.94Q45.57 72.74 45.65 72.58Q45.73 72.43 45.87 72.34Q46.01 72.26 46.2 72.26Q46.36 72.26 46.48 72.31Q46.61 72.37 46.68 72.47Q46.76 72.58 46.78 72.73L46.51 72.75Q46.49 72.62 46.41 72.55Q46.32 72.48 46.2 72.48Q46.03 72.48 45.94 72.61Q45.85 72.73 45.85 72.94Q45.85 73.16 45.94 73.28Q46.03 73.4 46.2 73.4Q46.32 73.4 46.41 73.33Q46.49 73.26 46.51 73.12L46.78 73.13Q46.76 73.28 46.68 73.4Q46.61 73.51 46.48 73.57Q46.36 73.63 46.2 73.63ZM47.05 73.6V71.85H47.31V72.58L47.27 72.58Q47.3 72.47 47.36 72.4Q47.42 72.33 47.5 72.29Q47.59 72.26 47.69 72.26Q47.84 72.26 47.93 72.32Q48.03 72.38 48.08 72.5Q48.13 72.61 48.13 72.76V73.6H47.87V72.82Q47.87 72.65 47.81 72.56Q47.75 72.48 47.62 72.48Q47.48 72.48 47.39 72.57Q47.31 72.66 47.31 72.83V73.6Z" fill="#F7F6F2"/><path class="safe" data-role="wordmark" d="M31.78 13.87 31.37 12.69Q31.36 12.68 31.35 12.68H30.99Q30.97 12.68 30.97 12.7V13.86Q30.97 13.9 30.93 13.9H30.81Q30.77 13.9 30.77 13.86V11.34Q30.77 11.3 30.81 11.3H31.39Q31.65 11.3 31.81 11.49Q31.97 11.69 31.97 12Q31.97 12.25 31.86 12.42Q31.75 12.6 31.56 12.66Q31.55 12.66 31.55 12.68L31.97 13.86L31.98 13.87Q31.98 13.9 31.94 13.9H31.82Q31.79 13.9 31.78 13.87ZM30.97 11.49V12.5Q30.97 12.52 30.99 12.52H31.36Q31.55 12.52 31.66 12.38Q31.77 12.23 31.77 12Q31.77 11.76 31.66 11.62Q31.55 11.47 31.36 11.47H30.99Q30.97 11.47 30.97 11.49ZM32.39 13.86V11.34Q32.39 11.3 32.43 11.3H32.55Q32.59 11.3 32.59 11.34V13.86Q32.59 13.9 32.55 13.9H32.43Q32.39 13.9 32.39 13.86ZM33.05 13.28V13.2Q33.05 13.16 33.09 13.16H33.21Q33.24 13.16 33.24 13.2V13.27Q33.24 13.49 33.35 13.63Q33.46 13.76 33.64 13.76Q33.81 13.76 33.93 13.63Q34.04 13.5 34.04 13.29Q34.04 13.15 33.99 13.05Q33.93 12.95 33.85 12.88Q33.77 12.81 33.58 12.66Q33.38 12.52 33.28 12.42Q33.18 12.33 33.11 12.2Q33.05 12.07 33.05 11.88Q33.05 11.6 33.21 11.43Q33.37 11.27 33.62 11.27Q33.89 11.27 34.05 11.45Q34.22 11.63 34.22 11.93V12.02Q34.22 12.06 34.18 12.06H34.06Q34.02 12.06 34.02 12.02V11.93Q34.02 11.71 33.91 11.58Q33.8 11.44 33.62 11.44Q33.46 11.44 33.35 11.56Q33.24 11.68 33.24 11.89Q33.24 12.01 33.29 12.11Q33.33 12.2 33.42 12.28Q33.51 12.36 33.69 12.5Q33.9 12.66 34.01 12.76Q34.12 12.86 34.18 12.98Q34.24 13.1 34.24 13.26Q34.24 13.57 34.07 13.75Q33.9 13.93 33.64 13.93Q33.38 13.93 33.21 13.75Q33.05 13.57 33.05 13.28ZM34.7 13.86V11.34Q34.7 11.3 34.73 11.3H34.86Q34.89 11.3 34.89 11.34V12.61Q34.89 12.62 34.9 12.62Q34.91 12.63 34.91 12.61L35.69 11.33Q35.71 11.3 35.73 11.3H35.87Q35.9 11.3 35.9 11.31Q35.91 11.33 35.9 11.34L35.31 12.33Q35.3 12.34 35.31 12.35L35.96 13.86L35.96 13.87Q35.96 13.9 35.93 13.9H35.79Q35.76 13.9 35.75 13.87L35.18 12.53Q35.17 12.52 35.16 12.53L34.9 12.93Q34.89 12.93 34.89 12.95V13.86Q34.89 13.9 34.86 13.9H34.73Q34.7 13.9 34.7 13.86Z" fill="#F7F6F2"/><path class="safe" data-role="wordmark" d="M38.27 11.3H38.7Q38.72 11.3 38.73 11.31Q38.74 11.33 38.74 11.34V13.86Q38.74 13.87 38.73 13.89Q38.72 13.9 38.7 13.9H38.27Q38.25 13.9 38.23 13.89Q38.22 13.87 38.22 13.86V12.19Q38.22 12.17 38.21 12.17Q38.21 12.17 38.2 12.18L37.91 12.7Q37.89 12.73 37.88 12.73Q37.87 12.73 37.85 12.7L37.56 12.18Q37.55 12.17 37.54 12.17Q37.54 12.17 37.54 12.19V13.86Q37.54 13.87 37.52 13.89Q37.51 13.9 37.49 13.9H37.06Q37.04 13.9 37.03 13.89Q37.01 13.87 37.01 13.86V11.34Q37.01 11.33 37.03 11.31Q37.04 11.3 37.06 11.3H37.49Q37.52 11.3 37.54 11.33L37.87 11.92Q37.88 11.94 37.89 11.92L38.21 11.33Q38.23 11.3 38.27 11.3ZM40.1 13.86 40.04 13.5Q40.04 13.48 40.02 13.48H39.55Q39.53 13.48 39.53 13.5L39.47 13.86Q39.47 13.9 39.42 13.9H38.99Q38.94 13.9 38.95 13.85L39.49 11.34Q39.5 11.3 39.54 11.3H40.04Q40.09 11.3 40.09 11.34L40.64 13.85L40.64 13.87Q40.64 13.9 40.6 13.9H40.15Q40.11 13.9 40.1 13.86ZM39.62 13.08H39.95Q39.97 13.08 39.97 13.06L39.79 12.05Q39.79 12.04 39.78 12.04Q39.77 12.04 39.77 12.05L39.6 13.06Q39.6 13.08 39.62 13.08ZM41.96 11.3H42.39Q42.41 11.3 42.42 11.31Q42.43 11.33 42.43 11.34V13.86Q42.43 13.87 42.42 13.89Q42.41 13.9 42.39 13.9H41.9Q41.86 13.9 41.85 13.86L41.39 12.43Q41.39 12.41 41.38 12.42Q41.37 12.42 41.37 12.43L41.37 13.86Q41.37 13.87 41.36 13.89Q41.34 13.9 41.33 13.9H40.9Q40.88 13.9 40.86 13.89Q40.85 13.87 40.85 13.86V11.34Q40.85 11.33 40.86 11.31Q40.88 11.3 40.9 11.3H41.38Q41.42 11.3 41.43 11.34L41.89 12.77Q41.9 12.79 41.91 12.78Q41.92 12.78 41.92 12.77L41.91 11.34Q41.91 11.33 41.93 11.31Q41.94 11.3 41.96 11.3ZM42.76 13.86V11.34Q42.76 11.33 42.77 11.31Q42.79 11.3 42.8 11.3H43.48Q43.81 11.3 44.02 11.5Q44.22 11.69 44.22 12.02V13.18Q44.22 13.51 44.02 13.7Q43.81 13.9 43.48 13.9H42.8Q42.79 13.9 42.77 13.89Q42.76 13.87 42.76 13.86ZM43.3 13.45 43.47 13.45Q43.57 13.44 43.63 13.36Q43.7 13.28 43.7 13.15V12.05Q43.7 11.91 43.64 11.83Q43.57 11.75 43.47 11.75H43.3Q43.28 11.75 43.28 11.77V13.43Q43.28 13.45 43.3 13.45ZM45.57 13.86 45.51 13.5Q45.51 13.48 45.49 13.48H45.02Q45 13.48 45 13.5L44.94 13.86Q44.93 13.9 44.89 13.9H44.45Q44.41 13.9 44.42 13.85L44.96 11.34Q44.97 11.3 45.01 11.3H45.51Q45.55 11.3 45.56 11.34L46.1 13.85L46.11 13.87Q46.11 13.9 46.07 13.9H45.62Q45.58 13.9 45.57 13.86ZM45.08 13.08H45.42Q45.44 13.08 45.43 13.06L45.26 12.05Q45.26 12.04 45.25 12.04Q45.24 12.04 45.24 12.05L45.07 13.06Q45.07 13.08 45.08 13.08ZM47.8 11.34V11.7Q47.8 11.72 47.79 11.74Q47.78 11.75 47.76 11.75H47.29Q47.28 11.75 47.28 11.77V13.86Q47.28 13.87 47.26 13.89Q47.25 13.9 47.23 13.9H46.8Q46.78 13.9 46.77 13.89Q46.75 13.87 46.75 13.86V11.77Q46.75 11.75 46.73 11.75H46.29Q46.27 11.75 46.26 11.74Q46.24 11.72 46.24 11.7V11.34Q46.24 11.33 46.26 11.31Q46.27 11.3 46.29 11.3H47.76Q47.78 11.3 47.79 11.31Q47.8 11.33 47.8 11.34ZM49.37 11.75H48.6Q48.58 11.75 48.58 11.77V12.35Q48.58 12.37 48.6 12.37H49.04Q49.06 12.37 49.08 12.39Q49.09 12.4 49.09 12.42V12.78Q49.09 12.8 49.08 12.81Q49.06 12.82 49.04 12.82H48.6Q48.58 12.82 48.58 12.84V13.43Q48.58 13.45 48.6 13.45H49.37Q49.39 13.45 49.41 13.46Q49.42 13.48 49.42 13.5V13.86Q49.42 13.87 49.41 13.89Q49.39 13.9 49.37 13.9H48.1Q48.08 13.9 48.07 13.89Q48.06 13.87 48.06 13.86V11.34Q48.06 11.33 48.07 11.31Q48.08 11.3 48.1 11.3H49.37Q49.39 11.3 49.41 11.31Q49.42 11.33 49.42 11.34V11.7Q49.42 11.72 49.41 11.74Q49.39 11.75 49.37 11.75Z" fill="#F7F6F2"/></g><g id="cutline" data-spot="CutContour"><path d="M2 40A38 38 0 1 0 78 40A38 38 0 1 0 2 40Z" fill="none" stroke="#FF00FF" stroke-width="0.25"/></g></svg>
